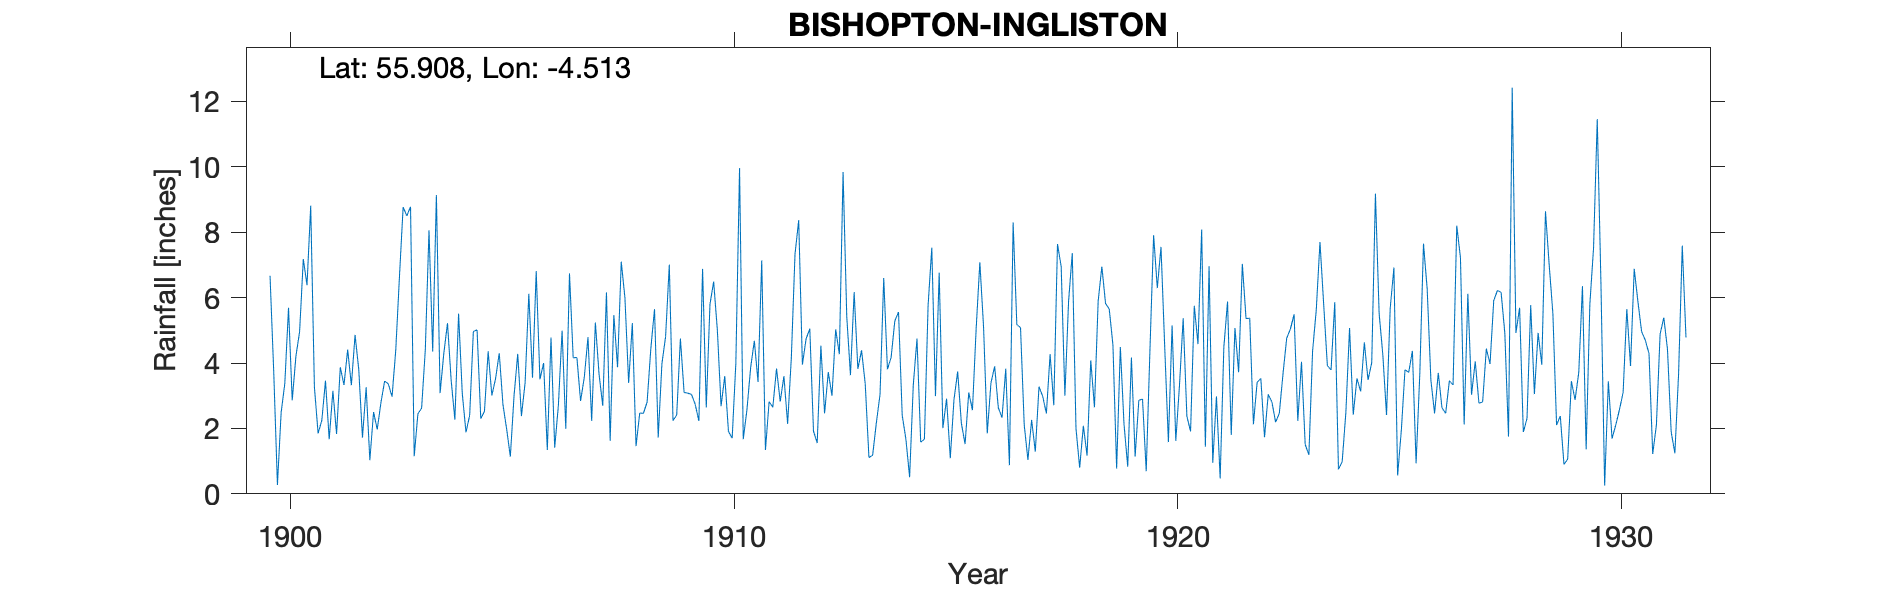

The file beside this chart, header and first rows:
BISHOPTON INGLISTON, , , , , , , , , , , , , , , , , , , , , , , 
Grid ref, NS4302171128, Long, -4.513, Lat, 55.91, Elevation, 70, ft, , , , , , , , , , , , , , , 
Station no, 5300, , , , , , , , , , , , , , , , , , , , , , 
, 1900, 1901, 1902, 1903, 1904, 1905, 1906, 1907, 1908, 1909, 1910, 1911, 1912, 1913, 1914, 1915, 1916, 1917, 1918, 1919, 1920, 1921, 1922
January, 6.67, 3.27, 3.8, 8.77, 5.22, 3.01, 6.81, 2.84, 5.99, 7.01, 6.49, 3.42, 3.95, 5.42, 4.17, 2.99, 7.08, 2.11, 5.89, 4.55, 6.29, 8.08, 5.36
February, 3.73, 1.85, 1.72, 8.5, 3.46, 3.52, 3.5, 3.56, 3.39, 2.24, 5, 7.14, 4.74, 3.63, 5.29, 6.76, 5.11, 1.04, 7.36, 0.77, 7.55, 1.44, 5.37
March, 0.27, 2.24, 3.26, 8.78, 2.27, 4.3, 4, 4.79, 5.22, 2.41, 2.68, 1.34, 5.05, 6.17, 5.56, 2.01, 1.85, 2.26, 2, 4.49, 4.5, 6.96, 2.13
April, 2.48, 3.46, 1.03, 1.15, 5.51, 2.73, 1.34, 2.23, 1.46, 4.75, 3.6, 2.82, 1.92, 3.82, 2.4, 2.91, 3.39, 1.29, 0.8, 2.12, 1.58, 0.95, 3.41
May, 3.38, 1.67, 2.5, 2.45, 3.07, 1.98, 4.78, 5.24, 2.47, 3.1, 1.91, 2.65, 1.55, 4.39, 1.67, 1.09, 3.9, 3.28, 2.08, 0.83, 5.15, 2.98, 3.53
June, 5.69, 3.15, 1.97, 2.62, 1.88, 1.14, 1.41, 3.65, 2.46, 3.08, 1.7, 3.83, 4.53, 3.36, 0.51, 2.88, 2.63, 2.98, 1.17, 4.17, 1.62, 0.47, 1.73
July, 2.86, 1.83, 2.79, 4.4, 2.4, 2.99, 2.71, 2.69, 2.81, 3.04, 4, 2.82, 2.46, 1.11, 3.34, 3.74, 2.33, 2.46, 4.08, 1.14, 3.32, 4.49, 3.04
August, 4.21, 3.87, 3.45, 8.06, 4.97, 4.28, 4.99, 6.16, 4.44, 2.74, 9.96, 3.6, 3.72, 1.18, 4.75, 2.16, 3.83, 4.27, 2.65, 2.86, 5.37, 5.88, 2.81
September, 4.96, 3.33, 3.36, 4.35, 5.01, 2.38, 1.99, 1.62, 5.65, 2.23, 1.67, 2.14, 3, 2.17, 1.58, 1.52, 0.88, 2.71, 5.89, 2.9, 2.37, 1.8, 2.19
October, 7.18, 4.41, 2.97, 9.14, 2.3, 3.4, 6.74, 5.47, 1.72, 6.88, 2.57, 4.14, 5.03, 3.04, 1.67, 3.1, 8.3, 7.64, 6.95, 0.69, 1.91, 5.07, 2.46
November, 6.38, 3.32, 4.38, 3.08, 2.52, 6.12, 4.16, 3.87, 3.98, 2.64, 3.86, 7.33, 4.27, 6.6, 5.76, 2.56, 5.18, 6.95, 5.82, 4.36, 5.75, 3.72, 3.67
December, 8.81, 4.86, 6.63, 4.29, 4.36, 3.55, 4.17, 7.1, 4.81, 5.8, 4.68, 8.37, 9.84, 3.81, 7.53, 5.05, 5.08, 3, 5.65, 7.91, 4.58, 7.03, 4.76
Total, 56.62, 37.26, 37.86, 65.59, 42.97, 39.4, 46.6, 49.22, 44.4, 45.92, 48.12, 49.6, 50.06, 44.7, 44.23, 36.77, 49.56, 39.99, 50.34, 36.79, 49.99, 48.87, 40.46
Station no, 5300, , , , , , , , , , , , , , , , , , , , , , 
Midas, , , , , , , , , , , , , , , , , , , , , , , 
Hyd Stn, , , , , , , , , , , , , , , , , , , , , , , 
